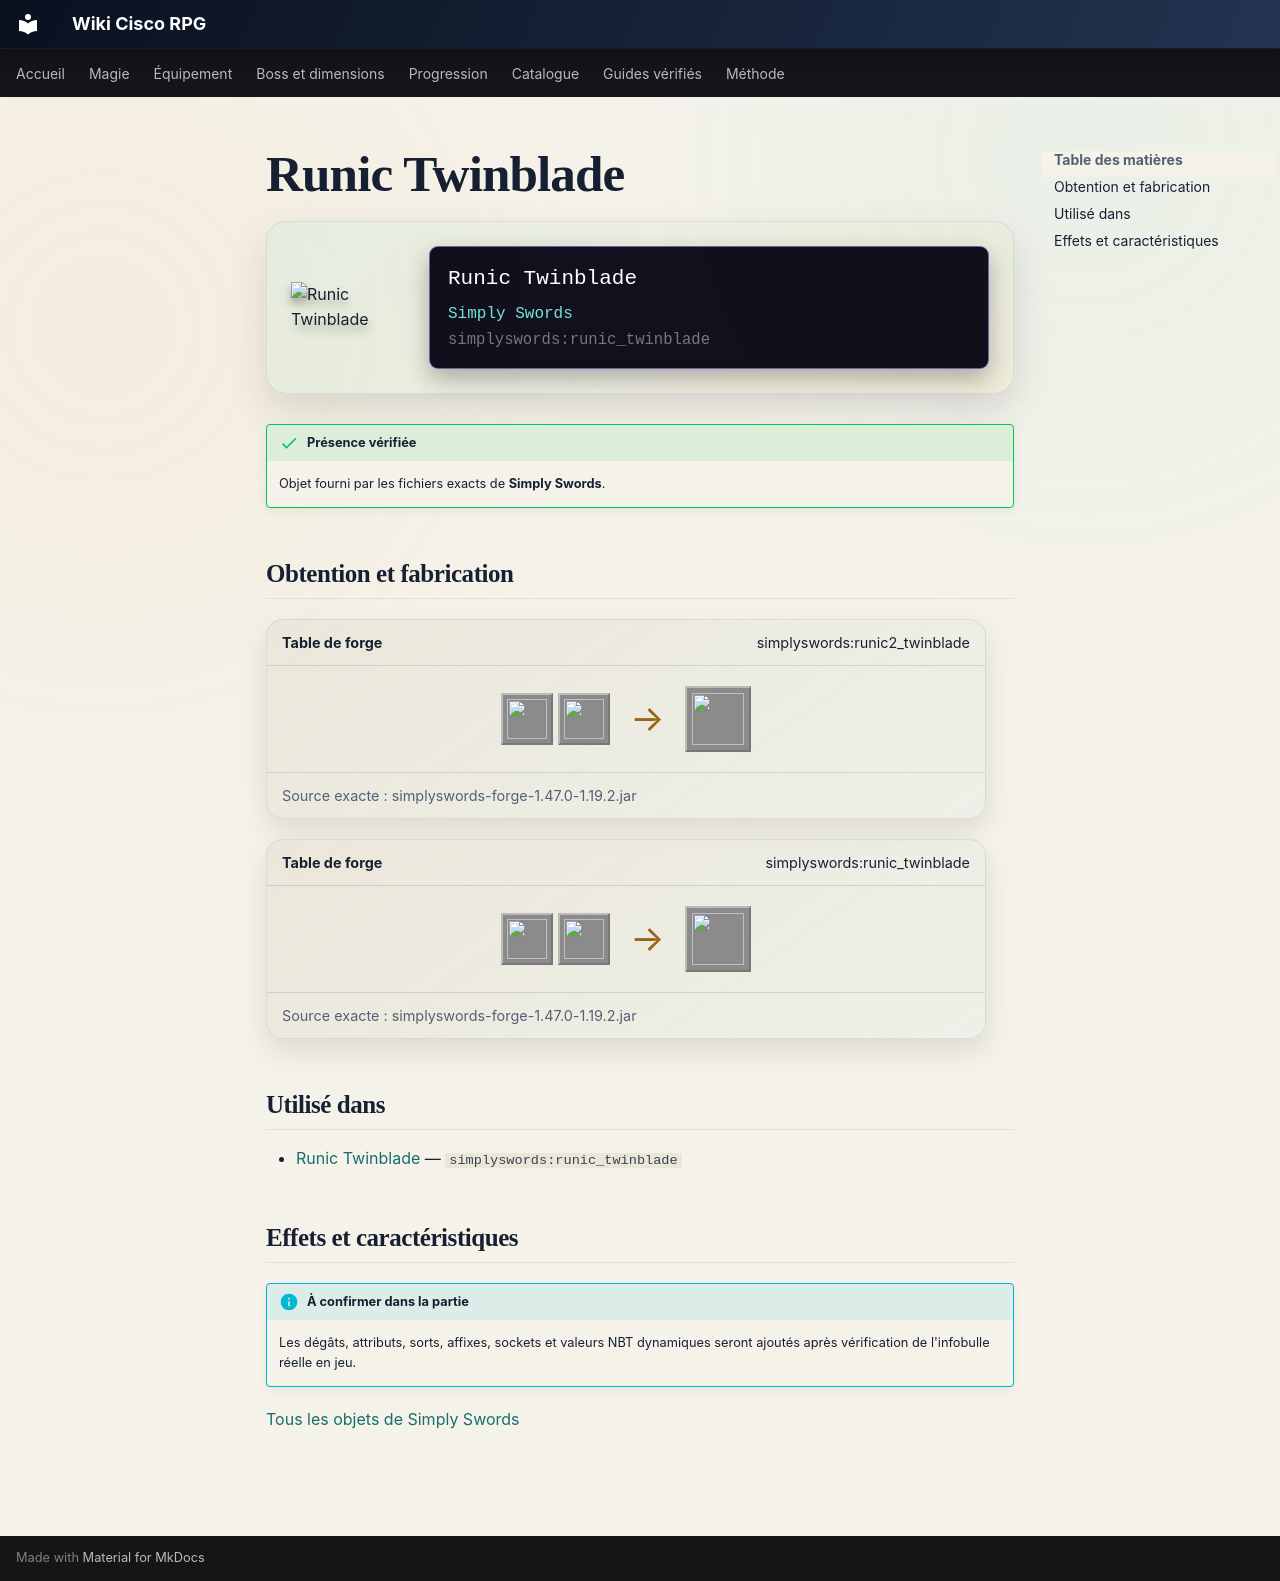

repository: Kloups-Dev/wiki-cisco-rpg · page: catalogue/objets/simplyswords/runic_twinblade/index.html · generator: mkdocs

# Runic Twinblade

<div class="mc-item-showcase">
<img class="mc-item-icon" src="../../../../assets/generated/items/simplyswords/runic_twinblade.png" alt="Runic Twinblade">
<div class="mc-tooltip-card">
<div class="mc-tooltip-card__name">Runic Twinblade</div>
<div class="mc-tooltip-card__mod">Simply Swords</div>
<div class="mc-tooltip-card__id">simplyswords:runic_twinblade</div>
</div>
</div>

!!! success "Présence vérifiée"
    Objet fourni par les fichiers exacts de **Simply Swords**.

## Obtention et fabrication

<div class="jei-recipe"><div class="jei-recipe__head"><strong>Table de forge</strong><span>simplyswords:runic2_twinblade</span></div><div class="jei-recipe__body"><div class="jei-inputs"><a class="jei-slot" href="../../../../catalogue/objets/simplyswords/runic_twinblade/" title="Runic Twinblade (simplyswords:runic_twinblade)"><img src="../../../../assets/generated/items/simplyswords/runic_twinblade.png" alt="" loading="lazy"></a><a class="jei-slot" href="../../../../catalogue/objets/simplyswords/runic_tablet/" title="Runic Tablet (simplyswords:runic_tablet)"><img src="../../../../assets/generated/items/simplyswords/runic_tablet.png" alt="" loading="lazy"></a></div><span class="jei-arrow">→</span><span class="jei-slot jei-slot--result"><img src="../../../../assets/generated/items/simplyswords/runic_twinblade.png" alt=""></span></div><div class="jei-recipe__source">Source exacte : simplyswords-forge-1.47.0-1.19.2.jar</div></div>
<div class="jei-recipe"><div class="jei-recipe__head"><strong>Table de forge</strong><span>simplyswords:runic_twinblade</span></div><div class="jei-recipe__body"><div class="jei-inputs"><a class="jei-slot" href="../../../../catalogue/objets/simplyswords/netherite_twinblade/" title="Netherite Twinblade (simplyswords:netherite_twinblade)"><img src="../../../../assets/generated/items/simplyswords/netherite_twinblade.png" alt="" loading="lazy"></a><a class="jei-slot" href="../../../../catalogue/objets/simplyswords/runic_tablet/" title="Runic Tablet (simplyswords:runic_tablet)"><img src="../../../../assets/generated/items/simplyswords/runic_tablet.png" alt="" loading="lazy"></a></div><span class="jei-arrow">→</span><span class="jei-slot jei-slot--result"><img src="../../../../assets/generated/items/simplyswords/runic_twinblade.png" alt=""></span></div><div class="jei-recipe__source">Source exacte : simplyswords-forge-1.47.0-1.19.2.jar</div></div>

## Utilisé dans

- [Runic Twinblade](../../../catalogue/objets/simplyswords/runic_twinblade.md) — <code>simplyswords:runic_twinblade</code>

## Effets et caractéristiques

!!! info "À confirmer dans la partie"
    Les dégâts, attributs, sorts, affixes, sockets et valeurs NBT dynamiques seront ajoutés après vérification de l'infobulle réelle en jeu.

[Tous les objets de Simply Swords](../../../contenu/simply-swords.md)
